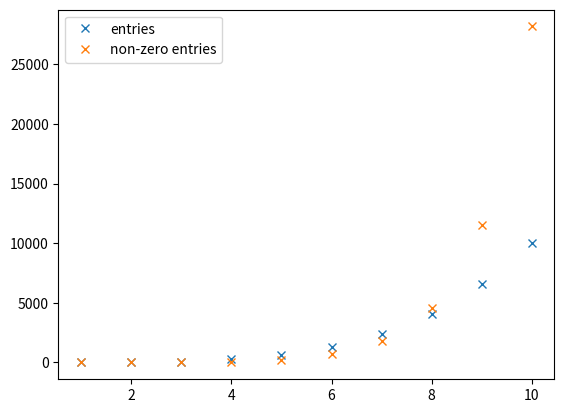

The matplotlib source for this figure:
import numpy as np
from scipy.constants import *
import time
import matplotlib.pyplot as plt

def coherence_operators(i, j, N):
    
    if i == 0:
        space = np.array([[0, 0], [1, 0]])
    elif j == 0:
        space = np.array([[0, 1], [0, 0]])
    else:
        space = np.identity(2)
    for k in range(1, N):
        if k == i:
            space = np.kron(space, np.array([[0, 0], [1, 0]]))
        elif k == j:
            space = np.kron(space, np.array([[0, 1], [0, 0]]))
        else:
            space = np.kron(space, np.identity(2))
        #print(k)

    return space

N = 10

def doSum(N):
    sum = np.zeros((2**N, 2**N), dtype=float)
    for i in range(N):
        for j in range(N):
            sum += coherence_operators(i, j, N)
    return sum

def getNonZeroEntries(mat):
    return len(np.where(mat == 1)[0])

x = range(1, N+1)
y1 = [k**2 * k**2 for k in x]
y2 = [getNonZeroEntries(doSum(k)) for k in x]

plt.plot(x, y1, 'x', label="entries")
plt.plot(x, y2, 'x', label="non-zero entries")
plt.xscale('linear')
plt.yscale('linear')
plt.legend()
plt.show()

"""
Unfortunately, the scaling for the number of non-zero entries in the "sum of coherence operators" is also exponential.

In conclusion, I need to figure out how the "block diagonalization" works.
"""
